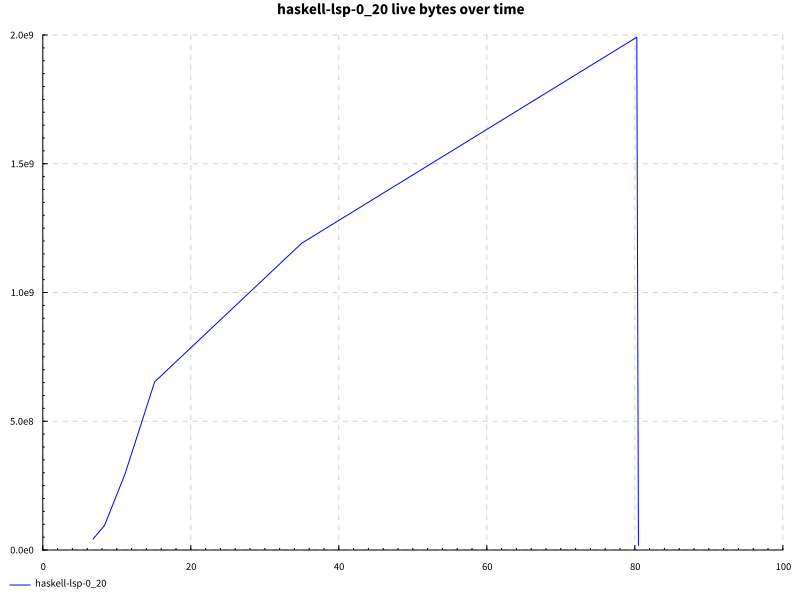

The data file committed next to this chart (first rows):
name, success, samples, startup, setup, experiment, maxResidency
edit, True, 200, 18.38, 0.0, 57.31, 1899MB
